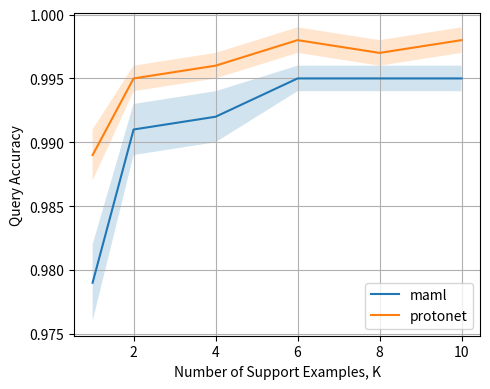

Reproduce this figure in Python.
import pandas as pd
import matplotlib.pyplot as plt


'''
protonet/omniglot.way_5.support_1.query_15.lr_0.001.batch_size_16  checkpoint iteration 4200
maml/omniglot.way:5.support:1.query:15.inner_steps:1.inner_lr:0.4.learn_inner_lrs:True.outer_lr:0.001.batch_size:16  checkpoint iteration 5200
'''
# Results after running q3.sh
data = pd.DataFrame(
    [
        ["protonet", 1, 0.989, 0.002],
        ["protonet", 2, 0.995, 0.001],
        ["protonet", 4, 0.996, 0.001],
        ["protonet", 6, 0.998, 0.001],
        ["protonet", 8, 0.997, 0.001],
        ["protonet", 10, 0.998, 0.001],
        ["maml", 1, 0.979, 0.003],
        ["maml", 2, 0.991, 0.002],
        ["maml", 4, 0.992, 0.002],
        ["maml", 6, 0.995, 0.001],
        ["maml", 8, 0.995, 0.001],
        ["maml", 10, 0.995, 0.001],
    ],
    columns=["model", "K", "mean", "95_ci"]
)
# Calculate confidence intervals
data["lower_ci"] = data["mean"] - data["95_ci"]
data["upper_ci"] = data["mean"] + data["95_ci"]

# Make the plot
fig, ax = plt.subplots(1,1, figsize=(5, 4), facecolor="white")

for model, df in data.groupby("model"):
    ax.plot(df["K"].values, df["mean"].values, label=model)
    ax.fill_between(df["K"].values, df["lower_ci"].values, df["upper_ci"].values, alpha=0.2)

ax.grid(True)
ax.legend()
ax.set_xlabel("Number of Support Examples, K")
ax.set_ylabel("Query Accuracy")

plt.tight_layout()
plt.show()
